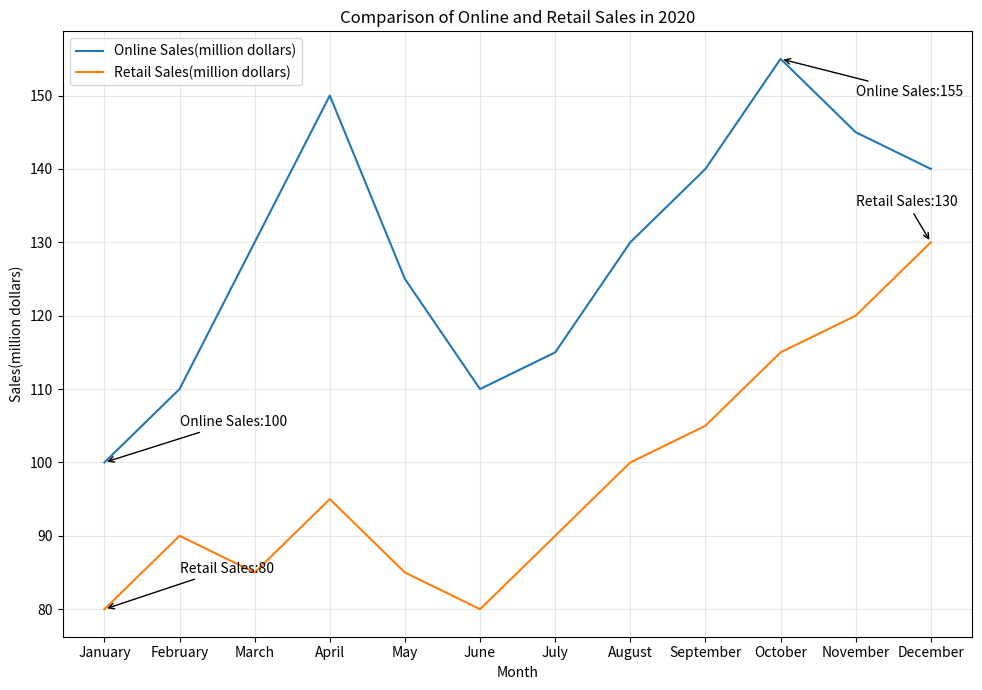

Write Python code to recreate this figure. (Note: this script raises an exception after producing the figure.)

import matplotlib.pyplot as plt
plt.figure(figsize=(10,7))
ax = plt.subplot()
ax.plot(['January', 'February', 'March', 'April', 'May','June','July','August','September','October','November','December'], 
        [100,110,130,150,125,110,115,130,140,155,145,140], label='Online Sales(million dollars)')
ax.plot(['January', 'February', 'March', 'April', 'May','June','July','August','September','October','November','December'], 
        [80,90,85,95,85,80,90,100,105,115,120,130], label='Retail Sales(million dollars)')
ax.legend(loc='upper left')
ax.set_title('Comparison of Online and Retail Sales in 2020')
ax.set_xlabel('Month')
ax.set_ylabel('Sales(million dollars)')
ax.grid(alpha=0.3)
ax.set_xticks(['January', 'February', 'March', 'April', 'May','June','July','August','September','October','November','December'])
ax.annotate('Online Sales:100', xy=('January', 100), xytext=('February', 105),
            arrowprops=dict(arrowstyle='->'))
ax.annotate('Retail Sales:80', xy=('January', 80), xytext=('February', 85),
            arrowprops=dict(arrowstyle='->'))
ax.annotate('Online Sales:155', xy=('October', 155), xytext=('November', 150),
            arrowprops=dict(arrowstyle='->'))
ax.annotate('Retail Sales:130', xy=('December', 130), xytext=('November', 135),
            arrowprops=dict(arrowstyle='->'))
plt.tight_layout()
plt.savefig('line chart/png/206.png',dpi=200)
plt.clf()
